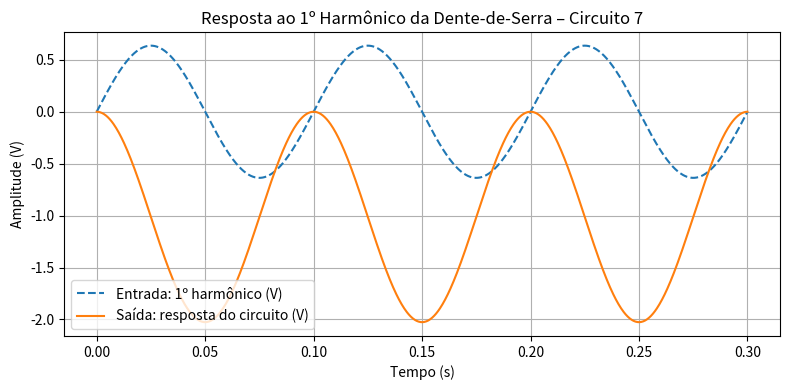

Recreate this plot in Python.
import numpy as np
from scipy import signal
import matplotlib.pyplot as plt

# parâmetros do circuito
R = 10e3
C = 15e-9
num = [1 / (R * C)]
den = [1, 3 / (R * C), 1 / (R**2 * C**2)]
sys = signal.TransferFunction(num, den)

# frequência fundamental da dente de serra
f0 = 1 / (2 * np.pi * R * C)
w0 = 2 * np.pi * f0
T = 1 / f0
fs = 2e5
t = np.arange(0, 4*T, 1/fs)

# entrada: 1º har# frequência fundamental
f0 = 10        # Hz
omega = 2 * np.pi * f0
t = np.linspace(0, 3 / f0, 1000)

# entrada: 1º harmônico da dente-de-serra (±1 V)
x1 = (2 / np.pi) * np.sin(omega * t)

# sistema integrador: H(s) = -100 / s
sys = signal.TransferFunction([-100], [1, 0])

# resposta ao seno
t_out, y_out, _ = signal.lsim(sys, U=x1, T=t)

# gráfico
plt.figure(figsize=(8, 4))
plt.plot(t, x1, '--', label='Entrada: 1º harmônico (V)')
plt.plot(t_out, y_out, label='Saída: resposta do circuito (V)')
plt.title('Resposta ao 1º Harmônico da Dente-de-Serra – Circuito 7')
plt.xlabel('Tempo (s)')
plt.ylabel('Amplitude (V)')
plt.grid(True)
plt.legend()
plt.tight_layout()
plt.show()